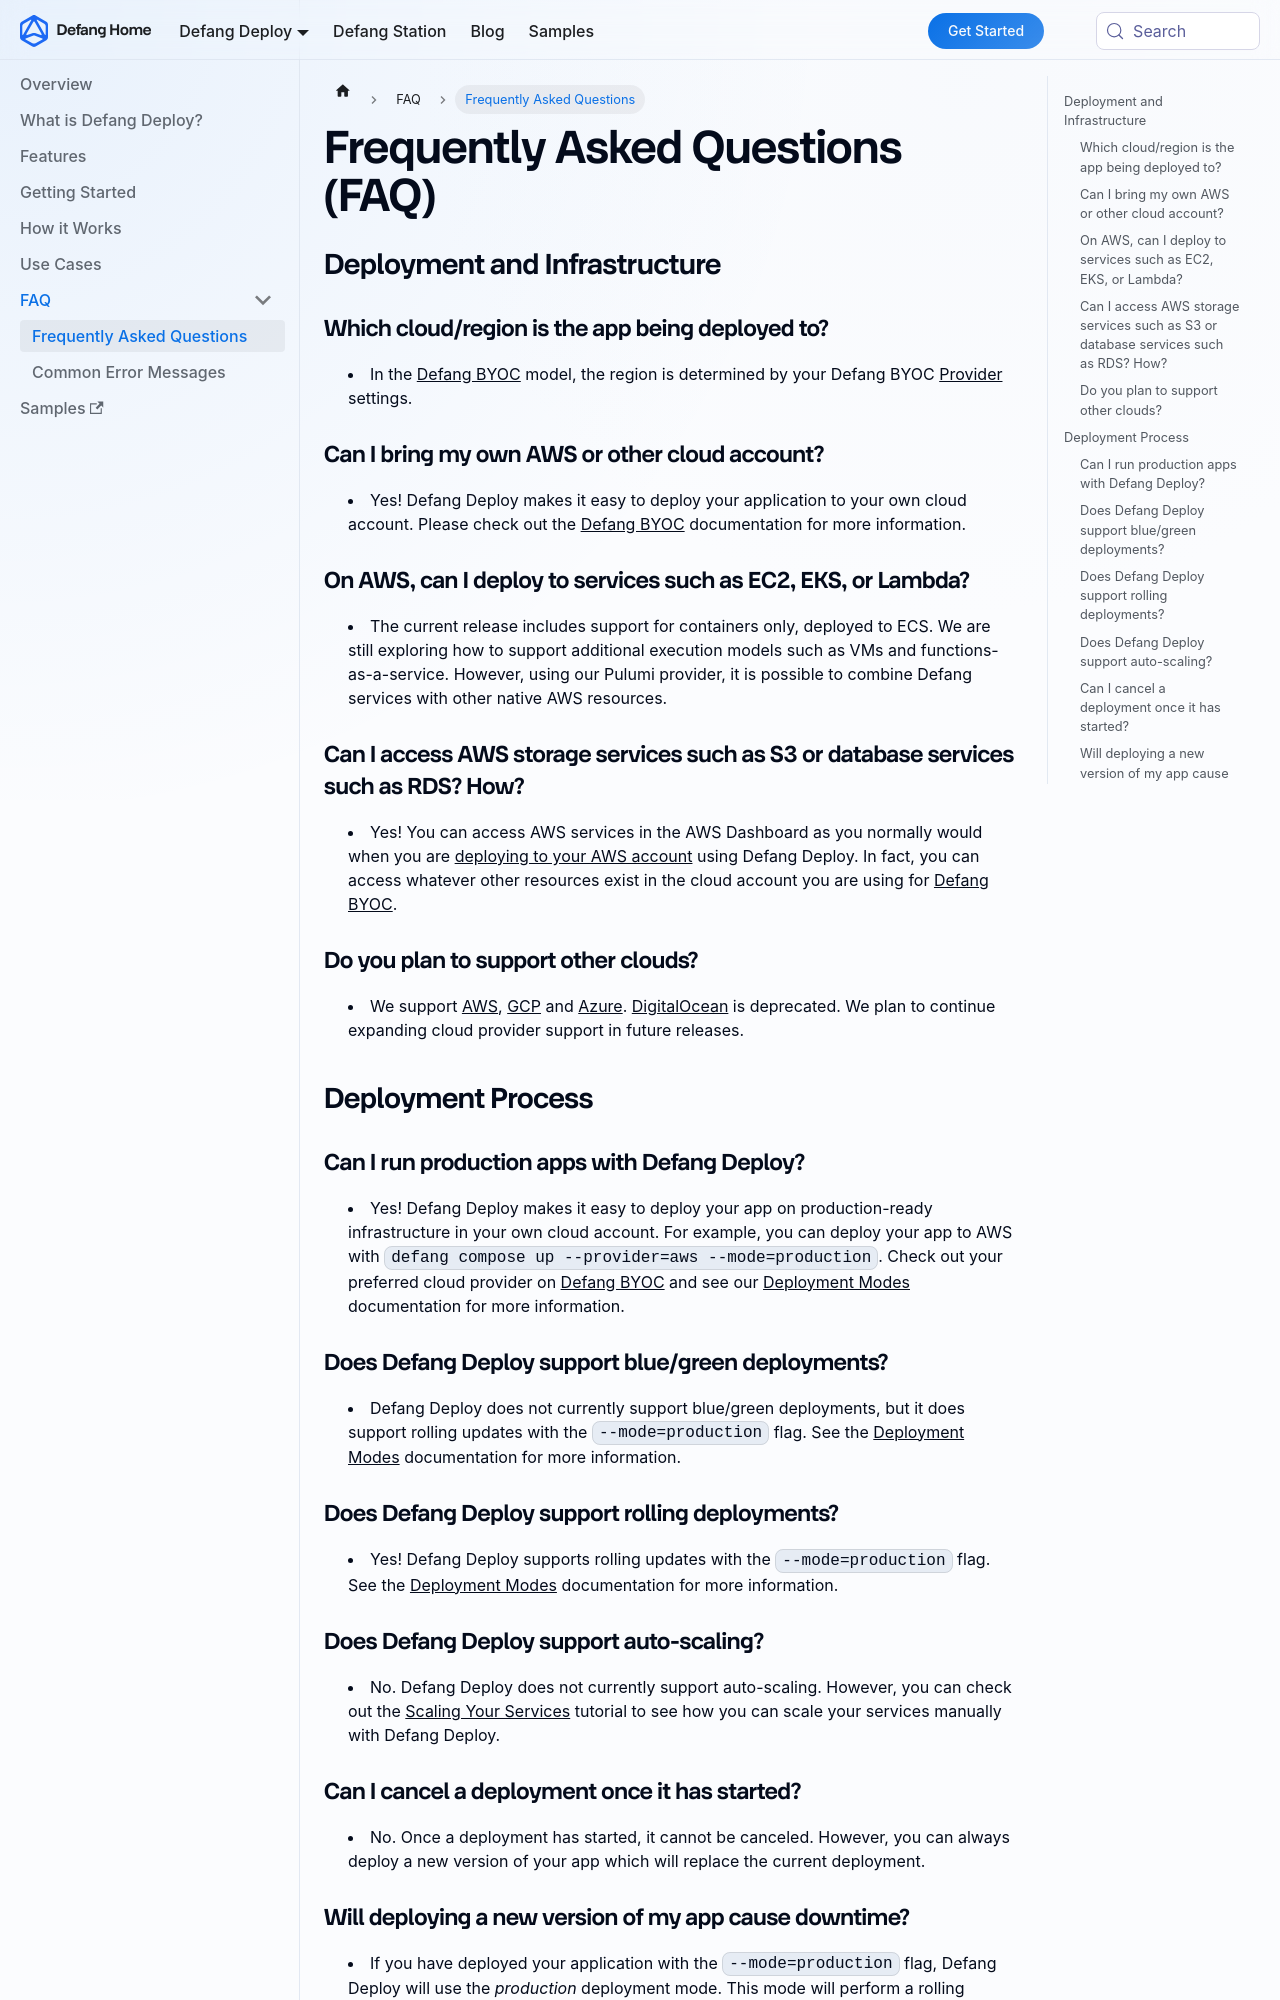

repository: DefangLabs/defang-docs · page: docs/intro/faq/questions.html · generator: docusaurus

---
sidebar_position: 600
title: Frequently Asked Questions
description: Frequently asked questions about Defang Deploy.
---
import {Button, ButtonGroup, FormGroup, FormLabel} from "@mui/material"

# Frequently Asked Questions (FAQ)

## Deployment and Infrastructure

### Which cloud/region is the app being deployed to?

- In the [Defang BYOC](/docs/concepts/defang-byoc) model, the region is determined by your Defang BYOC [Provider](/docs/providers) settings.

### Can I bring my own AWS or other cloud account?

- Yes! Defang Deploy makes it easy to deploy your application to your own cloud account. Please check out the [Defang BYOC](/docs/concepts/defang-byoc) documentation for more information.

### On AWS, can I deploy to services such as EC2, EKS, or Lambda?

- The current release includes support for containers only, deployed to ECS. We are still exploring how to support additional execution models such as VMs and functions-as-a-service. However, using our Pulumi provider, it is possible to combine Defang services with other native AWS resources.

### Can I access AWS storage services such as S3 or database services such as RDS? How?

- Yes! You can access AWS services in the AWS Dashboard as you normally would when you are [deploying to your AWS account](/docs/providers/aws) using Defang Deploy. In fact, you can access whatever other resources exist in the cloud account you are using for [Defang BYOC](/docs/concepts/defang-byoc).

### Do you plan to support other clouds?

- We support [AWS](/docs/providers/aws), [GCP](/docs/providers/gcp) and [Azure](/docs/providers/azure). [DigitalOcean](/docs/providers/digitalocean) is deprecated. We plan to continue expanding cloud provider support in future releases.

## Deployment Process

<a id="can-i-run-production-apps-with-defang"></a>

### Can I run production apps with Defang Deploy?

- Yes! Defang Deploy makes it easy to deploy your app on production-ready infrastructure in your own cloud account. For example, you can deploy your app to AWS with `defang compose up --provider=aws --mode=production`. Check out your preferred cloud provider on [Defang BYOC](/docs/concepts/defang-byoc) and see our [Deployment Modes](/docs/concepts/deployment-modes) documentation for more information.

<a id="does-defang-support-bluegreen-deployments"></a>

### Does Defang Deploy support blue/green deployments?

- Defang Deploy does not currently support blue/green deployments, but it does support rolling updates with the `--mode=production` flag. See the [Deployment Modes](/docs/concepts/deployment-modes) documentation for more information.

<a id="does-defang-support-rolling-deployments"></a>

### Does Defang Deploy support rolling deployments?

- Yes! Defang Deploy supports rolling updates with the `--mode=production` flag. See the [Deployment Modes](/docs/concepts/deployment-modes) documentation for more information.

<a id="does-defang-support-auto-scaling"></a>

### Does Defang Deploy support auto-scaling?

- No. Defang Deploy does not currently support auto-scaling. However, you can check out the [Scaling Your Services](/docs/tutorials/scaling-your-services) tutorial to see how you can scale your services manually with Defang Deploy.
